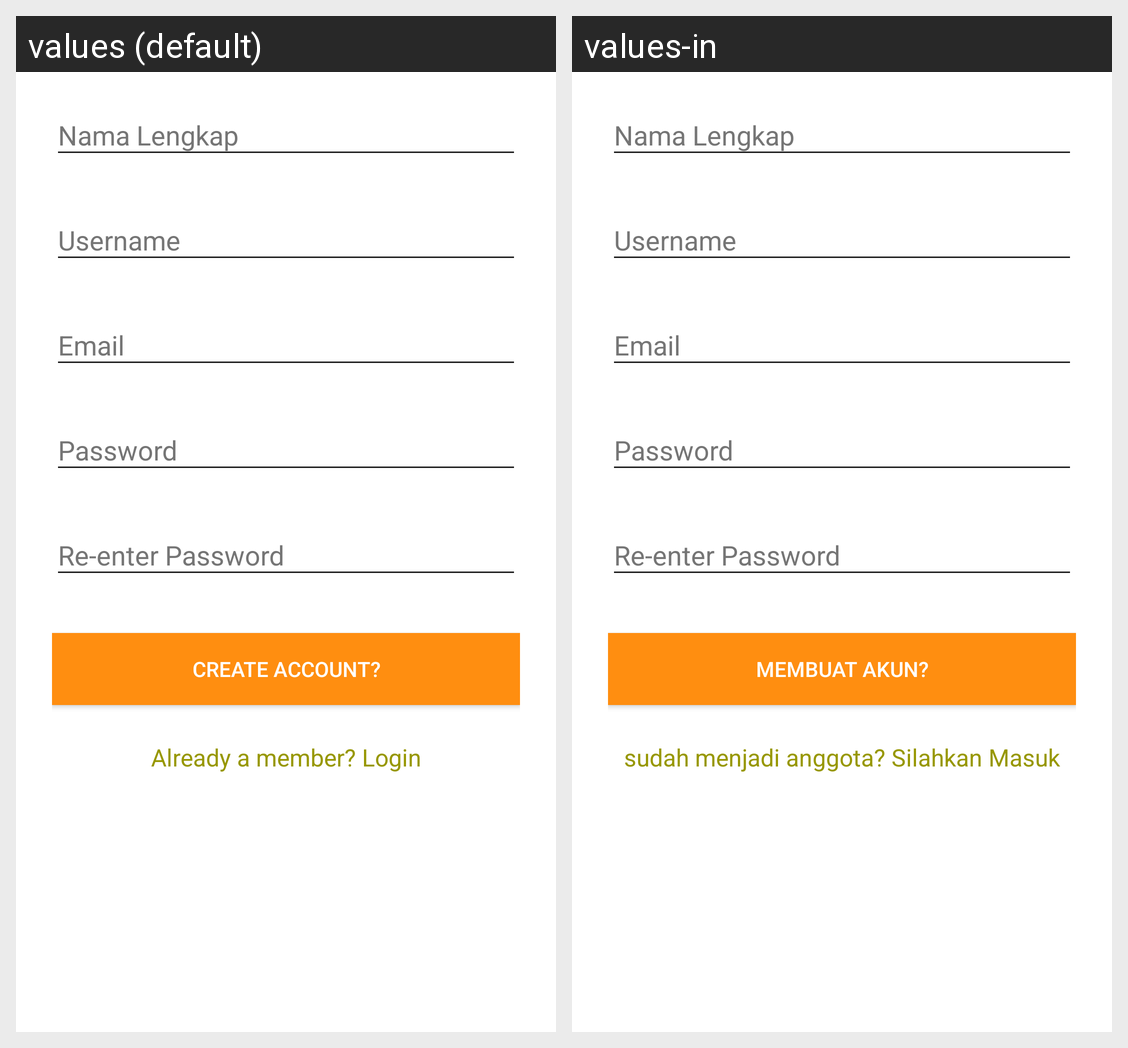

The same Android screen rendered under two of its app's locales, left to right. List the strings drawn on it with the default value and each locale's translation.
Android screen res/layout/activity_signup.xml rendered under 2 locales, left to right: values (default), values-in. Device: Nexus 5 (rendered at 1080×1920; each locale shown at half size, 540×960, under a caption strip naming it); theme AppTheme.Dark.
Strings drawn on this screen, with the default value and each locale's value (text and hints the layout hard-codes, and strings that could not be matched under every locale, appear in the picture but are not listed):

create_account
  values: Create account?
  values-in: Membuat akun?

already_member
  values: Already a member? Login
  values-in: sudah menjadi anggota? Silahkan Masuk
